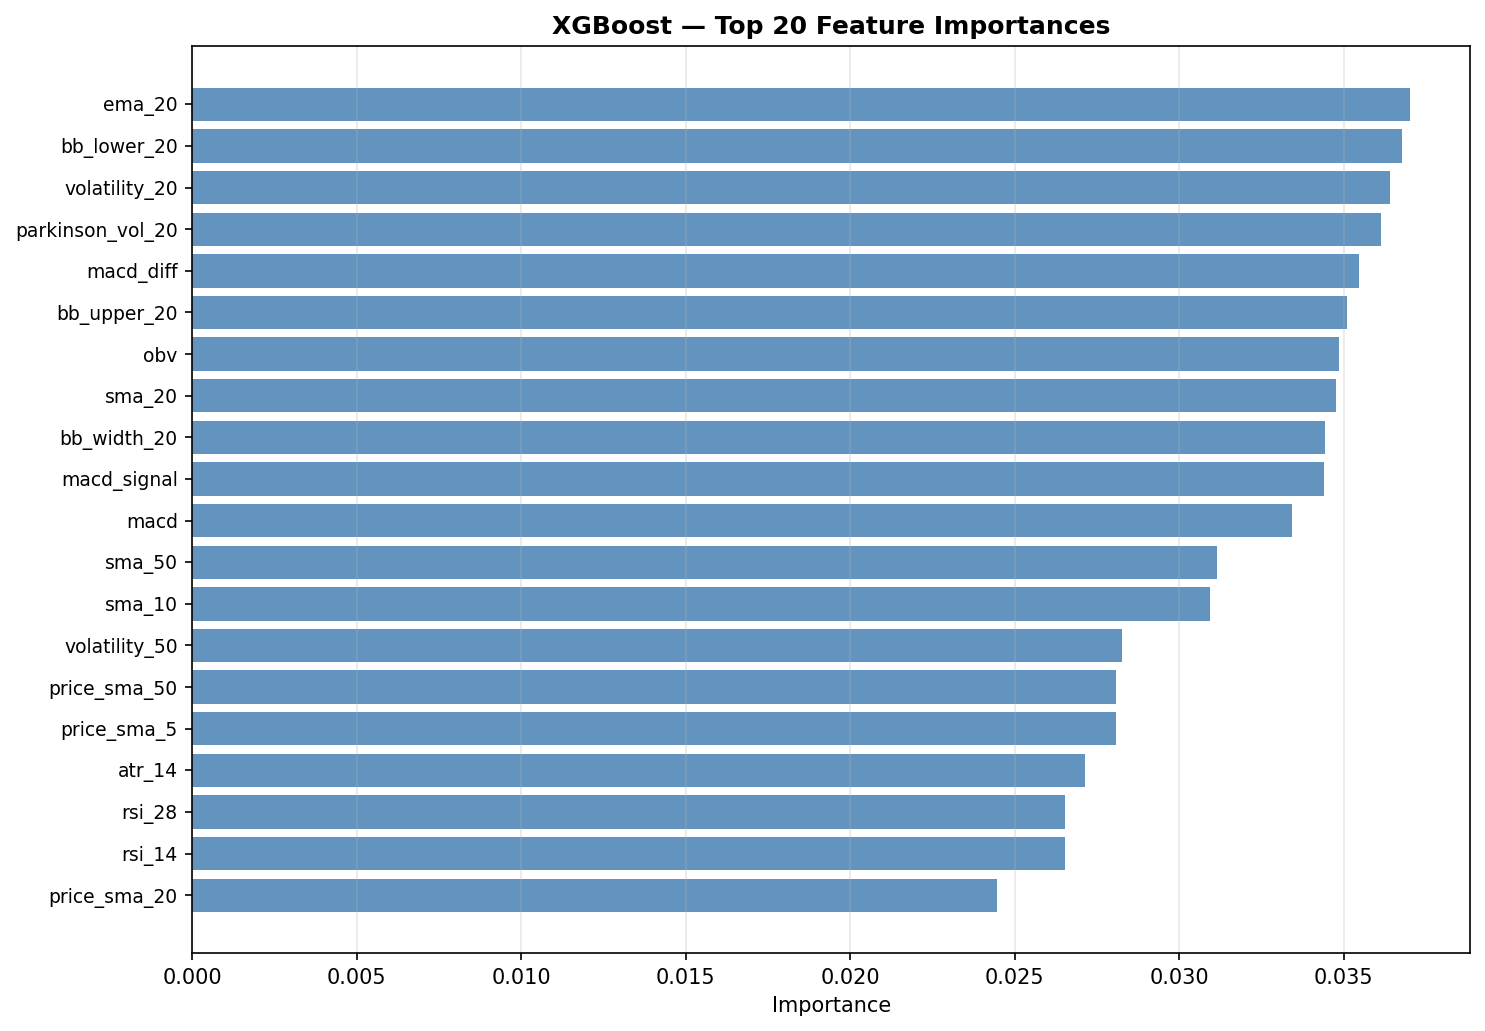

The table this chart was drawn from, first rows:
Feature, Importance
ema_20, 0.037
bb_lower_20, 0.03676
volatility_20, 0.0364
parkinson_vol_20, 0.03612
macd_diff, 0.03547
bb_upper_20, 0.0351
obv, 0.03485
sma_20, 0.03476
bb_width_20, 0.03443
macd_signal, 0.03441
macd, 0.03342
sma_50, 0.03114
sma_10, 0.03094
volatility_50, 0.02825
price_sma_50, 0.02807
price_sma_5, 0.02806
atr_14, 0.02713
rsi_28, 0.02653
rsi_14, 0.02652
price_sma_20, 0.02447
ema_5, 0.02437
momentum_5, 0.02383
momentum_10, 0.02338
volatility_5, 0.02325
roc_10, 0.02319
return_5d, 0.02312
sma_5, 0.02167
stoch_k, 0.02092
stoch_d, 0.01928
return_1d, 0.01872
return_20d, 0.01855
bb_position_20, 0.01821
volume_sma_5, 0.01821
volume_sma_20, 0.01752
hl_spread, 0.01736
close_position, 0.01719
volume_change_5d, 0.016
volume_change_1d, 0.01538
log_return_1d, 0.0
roc_5, 0.0
roc_20, 0.0
